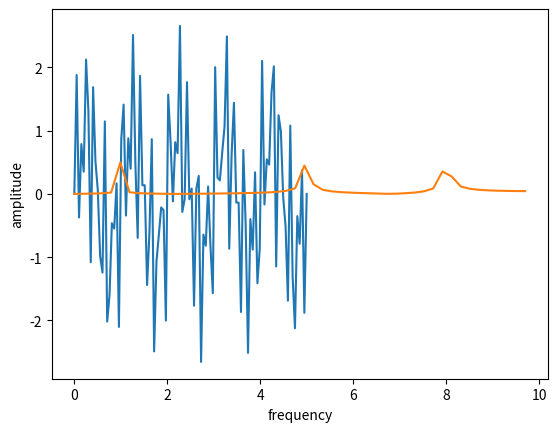

The matplotlib source for this figure:
# how to transform a sine signal into fourier space
# we take a sine wave that contains 1 Hz , 5 Hz and 8 Hz
# we get similar results from FFT out put show spike on 1 Hz , 5 and 8 hz



import numpy as np
import matplotlib.pyplot as plt
from scipy.fft import fft, fftfreq, fftshift

N =100
t = np.linspace(0, 5, N)
dt = t[1] - t[0]
y0 = np.sin(2*np.pi*t) # sin(2 pi f t) f is the frequency 1
y1 =  np.sin(2*np.pi*5*t) # frequency 5
y2 =  np.sin(2*np.pi*8*t) # frequency 8
y = y0 + y1 + y2
plt.plot(t, y)
plt.xlabel("time")
plt.ylabel("y value")
plt.show()



yf = fft(y)/N
k = fftfreq(N, dt)
plt.plot( k[:N//2], np.abs(yf)[:N//2])
plt.xlabel("frequency")
plt.ylabel("amplitude")
plt.show()
